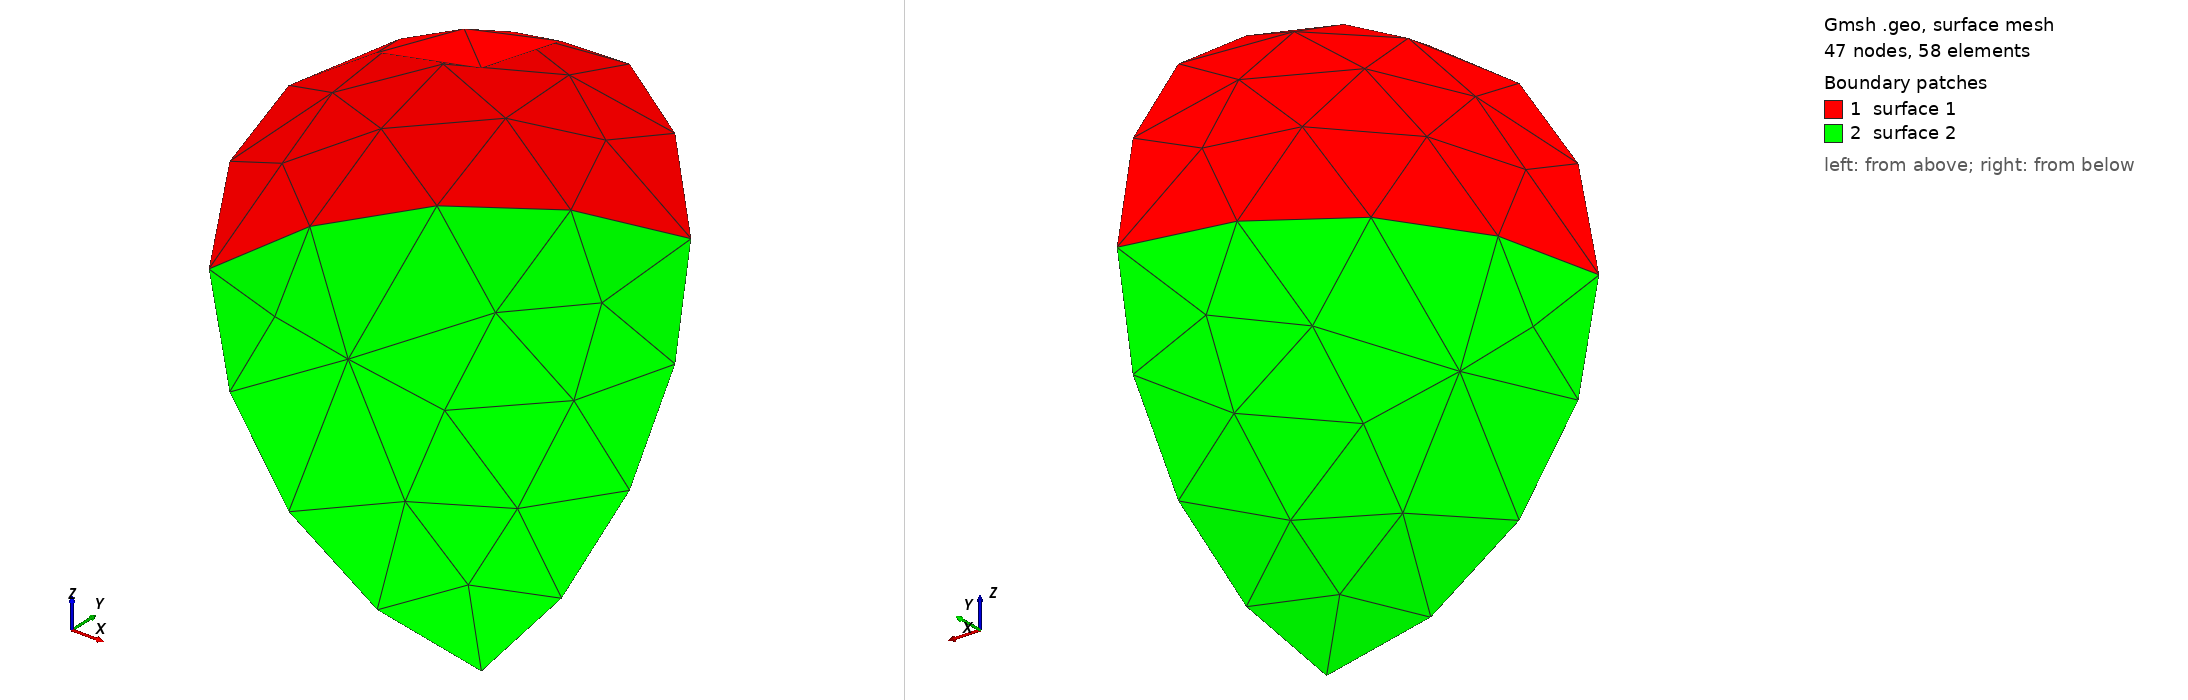

Gmsh geometry script, surface-meshed: 47 nodes, 58 surface elements. Boundary patches (legend numbers): 1 surface 1, 2 surface 2. Left view from above one corner, right view from below the opposite corner. The script declares no physical surfaces, so the legend lists its geometric surfaces. The drawing asked Gmsh for element sizes between 1% and 20% of the model's largest extent; the script's own settings can give other sizes.

=== 3d_sphere_extrude_surface.geo (drawn) ===
//+
Point(1) = {0, 0, 0, 1.0};
Point(2) = {0, 0, 1, 1.0};
Point(3) = {0, 0, -1, 1.0};
Point(4) = {0, 1, 0, 1.0};
Point(5) = {0, -1, 0, 1.0};
Point(6) = {1, 0, 0, 1.0};
Point(7) = {-1, 0, 0, 1.0};
//+
Circle(1) = {2, 1, 4};
Circle(2) = {4, 1, 3};
Circle(3) = {3, 1, 5};
Circle(4) = {5, 1, 2};
Circle(5) = {2, 1, 7};
Circle(6) = {7, 1, 3};
//
Circle(7) = {4, 1, 7};
//+
Curve Loop(1) = {1, 2};
//+
//Curve Loop(2) = {2, -6, -5, 1};
//+
//Surface(1) = {2};
//+
//Extrude {{0, 0, 1}, {0, 0, 0}, Pi/2} {
//  Curve{1}; Curve{2}; Layers{10}; Recombine;
//}
//+
//+
//+
Curve Loop(2) = {1, 7, -5};
//+
Surface(1) = {2};
//+
Curve Loop(3) = {2, -6, -7};
//+
Surface(2) = {3};
